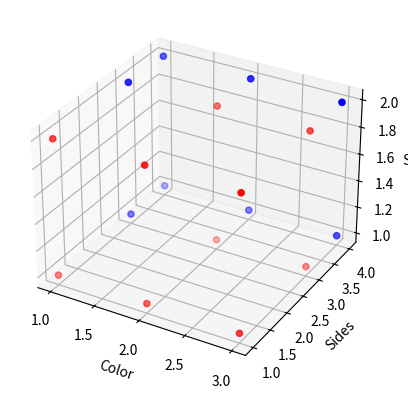

This chart was generated by the following Python code:
import numpy as np
import matplotlib.pyplot as plt
from mpl_toolkits.mplot3d import Axes3D

fig=plt.figure()
ax=fig.add_subplot(111,projection='3d')

Color=np.array([1,1,1,1,1,1,2,2,2,2,2,2,3,3,3,3,3,3])
Sides=np.array([4,4,3,3,1,1,4,4,3,3,1,1,4,4,3,3,1,1])
Size=np.array([2,1,2,1,2,1,2,1,2,1,2,1,2,1,2,1,2,1])


Seed1=np.array([1,4,2]) #Seed 1 is the big red square
Seed2=np.array([3,1,1]) #Seed 2 is the little blue circle

Seed2=np.array([2,3,2]) #Seed 2 is the little blue circle

print("Seed1 = ", Seed1)
print("Seed2 = ", Seed2)
runs=0
while (runs<3):
    Seed1_Members_Color=[]
    Seed1_Members_Sides=[]
    Seed1_Members_Size=[]

    Seed2_Members_Color=[]
    Seed2_Members_Sides=[]
    Seed2_Members_Size=[]

    i=0

    while(i<np.prod(Color.shape)):
        Distance_from_Seed1=np.sqrt((Color[i]-Seed1[0])**2+(Sides[i]-Seed1[1])**2+(Size[i]-Seed1[2])**2)
        Distance_from_Seed2=np.sqrt((Color[i]-Seed2[0])**2+(Sides[i]-Seed2[1])**2+(Size[i]-Seed2[2])**2)

        if (Distance_from_Seed1<Distance_from_Seed2):
            Seed1_Members_Color=np.append(Seed1_Members_Color,[Color[i]])
            Seed1_Members_Sides=np.append(Seed1_Members_Sides,[Sides[i]])
            Seed1_Members_Size=np.append(Seed1_Members_Size,[Size[i]])
        else:
            Seed2_Members_Color=np.append(Seed2_Members_Color,[Color[i]])
            Seed2_Members_Sides=np.append(Seed2_Members_Sides,[Sides[i]])
            Seed2_Members_Size=np.append(Seed2_Members_Size,[Size[i]])
        i=i+1

    Seed1=np.array([np.mean(Seed1_Members_Color),np.mean(Seed1_Members_Sides),np.mean(Seed1_Members_Size)])
    Seed2=np.array([np.mean(Seed2_Members_Color),np.mean(Seed2_Members_Sides),np.mean(Seed2_Members_Size)])

    print("Seed1 = ", Seed1)
    print("Seed2 = ", Seed2)

    runs=runs+1
    
#ax.scatter(Color,Sides,Size)
ax.scatter(Seed1_Members_Color,Seed1_Members_Sides,Seed1_Members_Size,c='b')
ax.scatter(Seed2_Members_Color,Seed2_Members_Sides,Seed2_Members_Size,c='r')
ax.set_xlabel('Color')
ax.set_ylabel('Sides')
ax.set_zlabel('Size')

plt.show()
